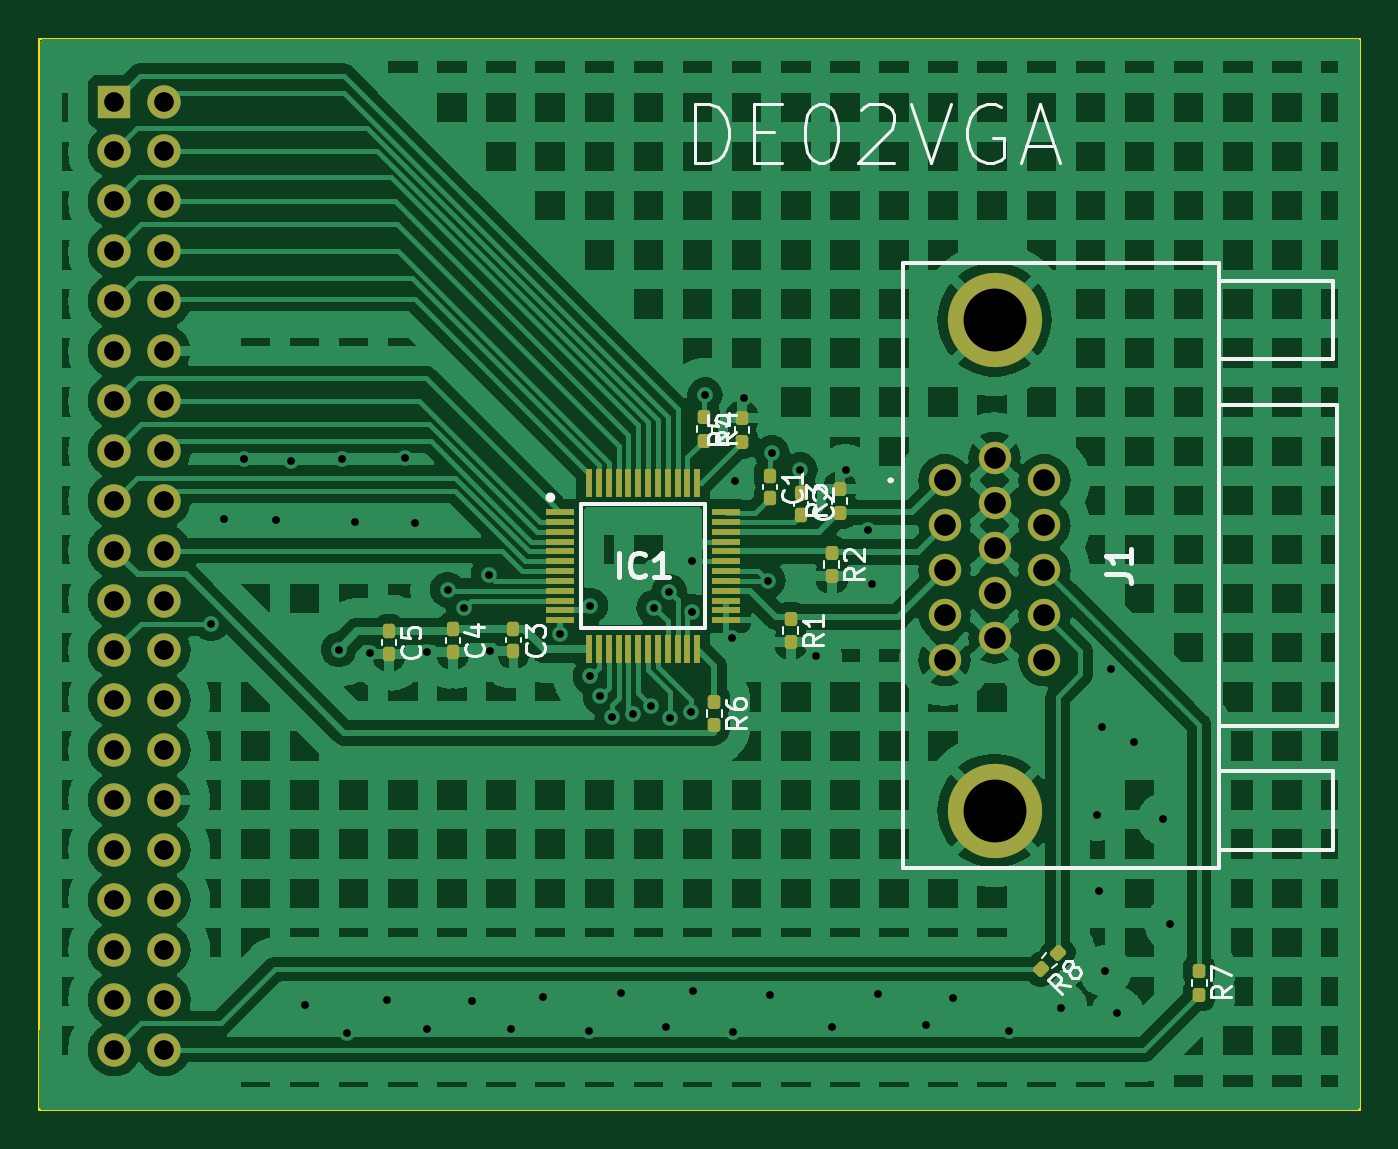
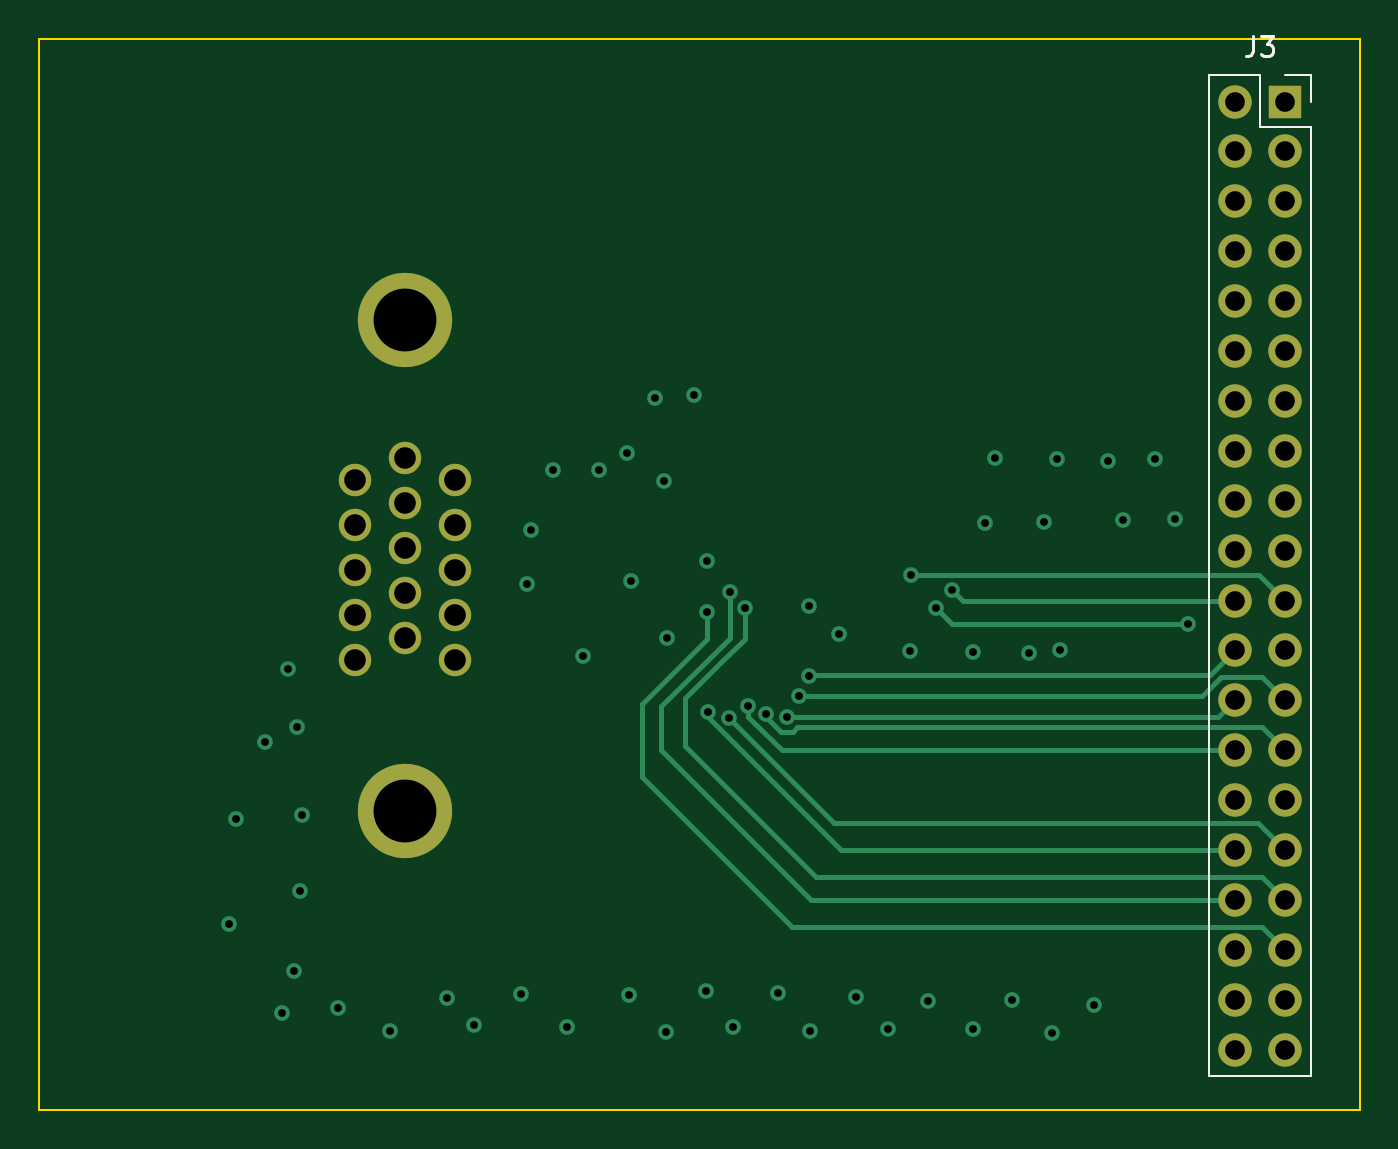
Circuit board: 13 layer files. Board 67.2 x 54.5 mm.
- bottom_copper: DAC2DE0-B_Cu.gbr (9450 bytes)
- bottom_mask: DAC2DE0-B_Mask.gbr (2136 bytes)
- paste: DAC2DE0-B_Paste.gbr (465 bytes)
- bottom_silk: DAC2DE0-B_Silkscreen.gbr (1893 bytes)
- outline: DAC2DE0-Edge_Cuts.gbr (631 bytes)
- top_copper: DAC2DE0-F_Cu.gbr (208880 bytes)
- top_mask: DAC2DE0-F_Mask.gbr (5468 bytes)
- paste: DAC2DE0-F_Paste.gbr (3797 bytes)
- top_silk: DAC2DE0-F_Silkscreen.gbr (25164 bytes)
- inner_copper: DAC2DE0-In1_Cu.gbr (83499 bytes)
- inner_copper: DAC2DE0-In2_Cu.gbr (6409 bytes)
- drill: DAC2DE0-NPTH.drl (281 bytes)
- drill: DAC2DE0-PTH.drl (2358 bytes)

=== bottom_copper: DAC2DE0-B_Cu.gbr (9450 bytes, source omitted) ===
=== bottom_mask: DAC2DE0-B_Mask.gbr ===
%TF.GenerationSoftware,KiCad,Pcbnew,7.0.7*%
%TF.CreationDate,2023-11-25T23:50:18-06:00*%
%TF.ProjectId,DAC2DE0,44414332-4445-4302-9e6b-696361645f70,rev?*%
%TF.SameCoordinates,Original*%
%TF.FileFunction,Soldermask,Bot*%
%TF.FilePolarity,Negative*%
%FSLAX46Y46*%
G04 Gerber Fmt 4.6, Leading zero omitted, Abs format (unit mm)*
G04 Created by KiCad (PCBNEW 7.0.7) date 2023-11-25 23:50:18*
%MOMM*%
%LPD*%
G01*
G04 APERTURE LIST*
%ADD10R,1.700000X1.700000*%
%ADD11O,1.700000X1.700000*%
%ADD12C,4.800000*%
%ADD13C,1.650000*%
G04 APERTURE END LIST*
D10*
%TO.C,J3*%
X163474400Y-74117200D03*
D11*
X166014400Y-74117200D03*
X163474400Y-76657200D03*
X166014400Y-76657200D03*
X163474400Y-79197200D03*
X166014400Y-79197200D03*
X163474400Y-81737200D03*
X166014400Y-81737200D03*
X163474400Y-84277200D03*
X166014400Y-84277200D03*
X163474400Y-86817200D03*
X166014400Y-86817200D03*
X163474400Y-89357200D03*
X166014400Y-89357200D03*
X163474400Y-91897200D03*
X166014400Y-91897200D03*
X163474400Y-94437200D03*
X166014400Y-94437200D03*
X163474400Y-96977200D03*
X166014400Y-96977200D03*
X163474400Y-99517200D03*
X166014400Y-99517200D03*
X163474400Y-102057200D03*
X166014400Y-102057200D03*
X163474400Y-104597200D03*
X166014400Y-104597200D03*
X163474400Y-107137200D03*
X166014400Y-107137200D03*
X163474400Y-109677200D03*
X166014400Y-109677200D03*
X163474400Y-112217200D03*
X166014400Y-112217200D03*
X163474400Y-114757200D03*
X166014400Y-114757200D03*
X163474400Y-117297200D03*
X166014400Y-117297200D03*
X163474400Y-119837200D03*
X166014400Y-119837200D03*
X163474400Y-122377200D03*
X166014400Y-122377200D03*
%TD*%
D12*
%TO.C,J1*%
X208280000Y-110214800D03*
X208280000Y-85224800D03*
D13*
X210820000Y-102549800D03*
X210820000Y-100259800D03*
X210820000Y-97969800D03*
X210820000Y-95679800D03*
X210820000Y-93389800D03*
X208280000Y-101404800D03*
X208280000Y-99114800D03*
X208280000Y-96824800D03*
X208280000Y-94534800D03*
X208280000Y-92244800D03*
X205740000Y-102549800D03*
X205740000Y-100259800D03*
X205740000Y-97969800D03*
X205740000Y-95679800D03*
X205740000Y-93389800D03*
%TD*%
M02*

=== paste: DAC2DE0-B_Paste.gbr ===
%TF.GenerationSoftware,KiCad,Pcbnew,7.0.7*%
%TF.CreationDate,2023-11-25T23:50:18-06:00*%
%TF.ProjectId,DAC2DE0,44414332-4445-4302-9e6b-696361645f70,rev?*%
%TF.SameCoordinates,Original*%
%TF.FileFunction,Paste,Bot*%
%TF.FilePolarity,Positive*%
%FSLAX46Y46*%
G04 Gerber Fmt 4.6, Leading zero omitted, Abs format (unit mm)*
G04 Created by KiCad (PCBNEW 7.0.7) date 2023-11-25 23:50:18*
%MOMM*%
%LPD*%
G01*
G04 APERTURE LIST*
G04 APERTURE END LIST*
M02*

=== bottom_silk: DAC2DE0-B_Silkscreen.gbr ===
%TF.GenerationSoftware,KiCad,Pcbnew,7.0.7*%
%TF.CreationDate,2023-11-25T23:50:18-06:00*%
%TF.ProjectId,DAC2DE0,44414332-4445-4302-9e6b-696361645f70,rev?*%
%TF.SameCoordinates,Original*%
%TF.FileFunction,Legend,Bot*%
%TF.FilePolarity,Positive*%
%FSLAX46Y46*%
G04 Gerber Fmt 4.6, Leading zero omitted, Abs format (unit mm)*
G04 Created by KiCad (PCBNEW 7.0.7) date 2023-11-25 23:50:18*
%MOMM*%
%LPD*%
G01*
G04 APERTURE LIST*
%ADD10C,0.150000*%
%ADD11C,0.120000*%
G04 APERTURE END LIST*
D10*
X165077733Y-70802019D02*
X165077733Y-71516304D01*
X165077733Y-71516304D02*
X165125352Y-71659161D01*
X165125352Y-71659161D02*
X165220590Y-71754400D01*
X165220590Y-71754400D02*
X165363447Y-71802019D01*
X165363447Y-71802019D02*
X165458685Y-71802019D01*
X164696780Y-70802019D02*
X164077733Y-70802019D01*
X164077733Y-70802019D02*
X164411066Y-71182971D01*
X164411066Y-71182971D02*
X164268209Y-71182971D01*
X164268209Y-71182971D02*
X164172971Y-71230590D01*
X164172971Y-71230590D02*
X164125352Y-71278209D01*
X164125352Y-71278209D02*
X164077733Y-71373447D01*
X164077733Y-71373447D02*
X164077733Y-71611542D01*
X164077733Y-71611542D02*
X164125352Y-71706780D01*
X164125352Y-71706780D02*
X164172971Y-71754400D01*
X164172971Y-71754400D02*
X164268209Y-71802019D01*
X164268209Y-71802019D02*
X164553923Y-71802019D01*
X164553923Y-71802019D02*
X164649161Y-71754400D01*
X164649161Y-71754400D02*
X164696780Y-71706780D01*
D11*
%TO.C,J3*%
X167344400Y-72787200D02*
X167344400Y-123707200D01*
X162144400Y-75387200D02*
X162144400Y-123707200D01*
X167344400Y-72787200D02*
X164744400Y-72787200D01*
X167344400Y-123707200D02*
X162144400Y-123707200D01*
X164744400Y-72787200D02*
X164744400Y-75387200D01*
X164744400Y-75387200D02*
X162144400Y-75387200D01*
X163474400Y-72787200D02*
X162144400Y-72787200D01*
X162144400Y-72787200D02*
X162144400Y-74117200D01*
%TD*%
M02*

=== outline: DAC2DE0-Edge_Cuts.gbr ===
%TF.GenerationSoftware,KiCad,Pcbnew,7.0.7*%
%TF.CreationDate,2023-11-25T23:50:18-06:00*%
%TF.ProjectId,DAC2DE0,44414332-4445-4302-9e6b-696361645f70,rev?*%
%TF.SameCoordinates,Original*%
%TF.FileFunction,Profile,NP*%
%FSLAX46Y46*%
G04 Gerber Fmt 4.6, Leading zero omitted, Abs format (unit mm)*
G04 Created by KiCad (PCBNEW 7.0.7) date 2023-11-25 23:50:18*
%MOMM*%
%LPD*%
G01*
G04 APERTURE LIST*
%TA.AperFunction,Profile*%
%ADD10C,0.100000*%
%TD*%
G04 APERTURE END LIST*
D10*
X226872800Y-125425200D02*
X159664400Y-125425200D01*
X159664400Y-70916800D01*
X226872800Y-70916800D01*
X226872800Y-125425200D01*
M02*

=== top_copper: DAC2DE0-F_Cu.gbr (208880 bytes, source omitted) ===
=== top_mask: DAC2DE0-F_Mask.gbr ===
%TF.GenerationSoftware,KiCad,Pcbnew,7.0.7*%
%TF.CreationDate,2023-11-25T23:50:18-06:00*%
%TF.ProjectId,DAC2DE0,44414332-4445-4302-9e6b-696361645f70,rev?*%
%TF.SameCoordinates,Original*%
%TF.FileFunction,Soldermask,Top*%
%TF.FilePolarity,Negative*%
%FSLAX46Y46*%
G04 Gerber Fmt 4.6, Leading zero omitted, Abs format (unit mm)*
G04 Created by KiCad (PCBNEW 7.0.7) date 2023-11-25 23:50:18*
%MOMM*%
%LPD*%
G01*
G04 APERTURE LIST*
G04 Aperture macros list*
%AMRoundRect*
0 Rectangle with rounded corners*
0 $1 Rounding radius*
0 $2 $3 $4 $5 $6 $7 $8 $9 X,Y pos of 4 corners*
0 Add a 4 corners polygon primitive as box body*
4,1,4,$2,$3,$4,$5,$6,$7,$8,$9,$2,$3,0*
0 Add four circle primitives for the rounded corners*
1,1,$1+$1,$2,$3*
1,1,$1+$1,$4,$5*
1,1,$1+$1,$6,$7*
1,1,$1+$1,$8,$9*
0 Add four rect primitives between the rounded corners*
20,1,$1+$1,$2,$3,$4,$5,0*
20,1,$1+$1,$4,$5,$6,$7,0*
20,1,$1+$1,$6,$7,$8,$9,0*
20,1,$1+$1,$8,$9,$2,$3,0*%
G04 Aperture macros list end*
%ADD10RoundRect,0.160000X0.026517X0.252791X-0.252791X-0.026517X-0.026517X-0.252791X0.252791X0.026517X0*%
%ADD11RoundRect,0.160000X-0.160000X0.197500X-0.160000X-0.197500X0.160000X-0.197500X0.160000X0.197500X0*%
%ADD12RoundRect,0.160000X0.160000X-0.197500X0.160000X0.197500X-0.160000X0.197500X-0.160000X-0.197500X0*%
%ADD13RoundRect,0.155000X-0.155000X0.212500X-0.155000X-0.212500X0.155000X-0.212500X0.155000X0.212500X0*%
%ADD14R,1.700000X1.700000*%
%ADD15O,1.700000X1.700000*%
%ADD16R,0.300000X1.475000*%
%ADD17R,1.475000X0.300000*%
%ADD18C,4.800000*%
%ADD19C,1.650000*%
G04 APERTURE END LIST*
D10*
%TO.C,R8*%
X211496496Y-117433504D03*
X210651504Y-118278496D03*
%TD*%
D11*
%TO.C,R7*%
X218694000Y-118376100D03*
X218694000Y-119571100D03*
%TD*%
%TO.C,R6*%
X194005200Y-104660100D03*
X194005200Y-105855100D03*
%TD*%
D12*
%TO.C,R5*%
X195427600Y-91427900D03*
X195427600Y-90232900D03*
%TD*%
D11*
%TO.C,R4*%
X193497200Y-90182100D03*
X193497200Y-91377100D03*
%TD*%
D12*
%TO.C,R3*%
X200406000Y-95034700D03*
X200406000Y-93839700D03*
%TD*%
D11*
%TO.C,R2*%
X199999600Y-97090900D03*
X199999600Y-98285900D03*
%TD*%
%TO.C,R1*%
X197916800Y-100443700D03*
X197916800Y-101638700D03*
%TD*%
D13*
%TO.C,C5*%
X177444400Y-101083300D03*
X177444400Y-102218300D03*
%TD*%
%TO.C,C4*%
X180695600Y-100981700D03*
X180695600Y-102116700D03*
%TD*%
%TO.C,C3*%
X183794400Y-100960200D03*
X183794400Y-102095200D03*
%TD*%
%TO.C,C2*%
X198424800Y-94022100D03*
X198424800Y-95157100D03*
%TD*%
%TO.C,C1*%
X196850000Y-93158500D03*
X196850000Y-94293500D03*
%TD*%
D14*
%TO.C,J3*%
X163474400Y-74117200D03*
D15*
X166014400Y-74117200D03*
X163474400Y-76657200D03*
X166014400Y-76657200D03*
X163474400Y-79197200D03*
X166014400Y-79197200D03*
X163474400Y-81737200D03*
X166014400Y-81737200D03*
X163474400Y-84277200D03*
X166014400Y-84277200D03*
X163474400Y-86817200D03*
X166014400Y-86817200D03*
X163474400Y-89357200D03*
X166014400Y-89357200D03*
X163474400Y-91897200D03*
X166014400Y-91897200D03*
X163474400Y-94437200D03*
X166014400Y-94437200D03*
X163474400Y-96977200D03*
X166014400Y-96977200D03*
X163474400Y-99517200D03*
X166014400Y-99517200D03*
X163474400Y-102057200D03*
X166014400Y-102057200D03*
X163474400Y-104597200D03*
X166014400Y-104597200D03*
X163474400Y-107137200D03*
X166014400Y-107137200D03*
X163474400Y-109677200D03*
X166014400Y-109677200D03*
X163474400Y-112217200D03*
X166014400Y-112217200D03*
X163474400Y-114757200D03*
X166014400Y-114757200D03*
X163474400Y-117297200D03*
X166014400Y-117297200D03*
X163474400Y-119837200D03*
X166014400Y-119837200D03*
X163474400Y-122377200D03*
X166014400Y-122377200D03*
%TD*%
D16*
%TO.C,IC1*%
X187648400Y-93528600D03*
X188148400Y-93528600D03*
X188648400Y-93528600D03*
X189148400Y-93528600D03*
X189648400Y-93528600D03*
X190148400Y-93528600D03*
X190648400Y-93528600D03*
X191148400Y-93528600D03*
X191648400Y-93528600D03*
X192148400Y-93528600D03*
X192648400Y-93528600D03*
X193148400Y-93528600D03*
D17*
X194636400Y-95016600D03*
X194636400Y-95516600D03*
X194636400Y-96016600D03*
X194636400Y-96516600D03*
X194636400Y-97016600D03*
X194636400Y-97516600D03*
X194636400Y-98016600D03*
X194636400Y-98516600D03*
X194636400Y-99016600D03*
X194636400Y-99516600D03*
X194636400Y-100016600D03*
X194636400Y-100516600D03*
D16*
X193148400Y-102004600D03*
X192648400Y-102004600D03*
X192148400Y-102004600D03*
X191648400Y-102004600D03*
X191148400Y-102004600D03*
X190648400Y-102004600D03*
X190148400Y-102004600D03*
X189648400Y-102004600D03*
X189148400Y-102004600D03*
X188648400Y-102004600D03*
X188148400Y-102004600D03*
X187648400Y-102004600D03*
D17*
X186160400Y-100516600D03*
X186160400Y-100016600D03*
X186160400Y-99516600D03*
X186160400Y-99016600D03*
X186160400Y-98516600D03*
X186160400Y-98016600D03*
X186160400Y-97516600D03*
X186160400Y-97016600D03*
X186160400Y-96516600D03*
X186160400Y-96016600D03*
X186160400Y-95516600D03*
X186160400Y-95016600D03*
%TD*%
D18*
%TO.C,J1*%
X208280000Y-110214800D03*
X208280000Y-85224800D03*
D19*
X210820000Y-102549800D03*
X210820000Y-100259800D03*
X210820000Y-97969800D03*
X210820000Y-95679800D03*
X210820000Y-93389800D03*
X208280000Y-101404800D03*
X208280000Y-99114800D03*
X208280000Y-96824800D03*
X208280000Y-94534800D03*
X208280000Y-92244800D03*
X205740000Y-102549800D03*
X205740000Y-100259800D03*
X205740000Y-97969800D03*
X205740000Y-95679800D03*
X205740000Y-93389800D03*
%TD*%
M02*

=== paste: DAC2DE0-F_Paste.gbr ===
%TF.GenerationSoftware,KiCad,Pcbnew,7.0.7*%
%TF.CreationDate,2023-11-25T23:50:18-06:00*%
%TF.ProjectId,DAC2DE0,44414332-4445-4302-9e6b-696361645f70,rev?*%
%TF.SameCoordinates,Original*%
%TF.FileFunction,Paste,Top*%
%TF.FilePolarity,Positive*%
%FSLAX46Y46*%
G04 Gerber Fmt 4.6, Leading zero omitted, Abs format (unit mm)*
G04 Created by KiCad (PCBNEW 7.0.7) date 2023-11-25 23:50:18*
%MOMM*%
%LPD*%
G01*
G04 APERTURE LIST*
G04 Aperture macros list*
%AMRoundRect*
0 Rectangle with rounded corners*
0 $1 Rounding radius*
0 $2 $3 $4 $5 $6 $7 $8 $9 X,Y pos of 4 corners*
0 Add a 4 corners polygon primitive as box body*
4,1,4,$2,$3,$4,$5,$6,$7,$8,$9,$2,$3,0*
0 Add four circle primitives for the rounded corners*
1,1,$1+$1,$2,$3*
1,1,$1+$1,$4,$5*
1,1,$1+$1,$6,$7*
1,1,$1+$1,$8,$9*
0 Add four rect primitives between the rounded corners*
20,1,$1+$1,$2,$3,$4,$5,0*
20,1,$1+$1,$4,$5,$6,$7,0*
20,1,$1+$1,$6,$7,$8,$9,0*
20,1,$1+$1,$8,$9,$2,$3,0*%
G04 Aperture macros list end*
%ADD10RoundRect,0.160000X0.026517X0.252791X-0.252791X-0.026517X-0.026517X-0.252791X0.252791X0.026517X0*%
%ADD11RoundRect,0.160000X-0.160000X0.197500X-0.160000X-0.197500X0.160000X-0.197500X0.160000X0.197500X0*%
%ADD12RoundRect,0.160000X0.160000X-0.197500X0.160000X0.197500X-0.160000X0.197500X-0.160000X-0.197500X0*%
%ADD13RoundRect,0.155000X-0.155000X0.212500X-0.155000X-0.212500X0.155000X-0.212500X0.155000X0.212500X0*%
%ADD14R,0.300000X1.475000*%
%ADD15R,1.475000X0.300000*%
G04 APERTURE END LIST*
D10*
%TO.C,R8*%
X211496496Y-117433504D03*
X210651504Y-118278496D03*
%TD*%
D11*
%TO.C,R7*%
X218694000Y-118376100D03*
X218694000Y-119571100D03*
%TD*%
%TO.C,R6*%
X194005200Y-104660100D03*
X194005200Y-105855100D03*
%TD*%
D12*
%TO.C,R5*%
X195427600Y-91427900D03*
X195427600Y-90232900D03*
%TD*%
D11*
%TO.C,R4*%
X193497200Y-90182100D03*
X193497200Y-91377100D03*
%TD*%
D12*
%TO.C,R3*%
X200406000Y-95034700D03*
X200406000Y-93839700D03*
%TD*%
D11*
%TO.C,R2*%
X199999600Y-97090900D03*
X199999600Y-98285900D03*
%TD*%
%TO.C,R1*%
X197916800Y-100443700D03*
X197916800Y-101638700D03*
%TD*%
D13*
%TO.C,C5*%
X177444400Y-101083300D03*
X177444400Y-102218300D03*
%TD*%
%TO.C,C4*%
X180695600Y-100981700D03*
X180695600Y-102116700D03*
%TD*%
%TO.C,C3*%
X183794400Y-100960200D03*
X183794400Y-102095200D03*
%TD*%
%TO.C,C2*%
X198424800Y-94022100D03*
X198424800Y-95157100D03*
%TD*%
%TO.C,C1*%
X196850000Y-93158500D03*
X196850000Y-94293500D03*
%TD*%
D14*
%TO.C,IC1*%
X187648400Y-93528600D03*
X188148400Y-93528600D03*
X188648400Y-93528600D03*
X189148400Y-93528600D03*
X189648400Y-93528600D03*
X190148400Y-93528600D03*
X190648400Y-93528600D03*
X191148400Y-93528600D03*
X191648400Y-93528600D03*
X192148400Y-93528600D03*
X192648400Y-93528600D03*
X193148400Y-93528600D03*
D15*
X194636400Y-95016600D03*
X194636400Y-95516600D03*
X194636400Y-96016600D03*
X194636400Y-96516600D03*
X194636400Y-97016600D03*
X194636400Y-97516600D03*
X194636400Y-98016600D03*
X194636400Y-98516600D03*
X194636400Y-99016600D03*
X194636400Y-99516600D03*
X194636400Y-100016600D03*
X194636400Y-100516600D03*
D14*
X193148400Y-102004600D03*
X192648400Y-102004600D03*
X192148400Y-102004600D03*
X191648400Y-102004600D03*
X191148400Y-102004600D03*
X190648400Y-102004600D03*
X190148400Y-102004600D03*
X189648400Y-102004600D03*
X189148400Y-102004600D03*
X188648400Y-102004600D03*
X188148400Y-102004600D03*
X187648400Y-102004600D03*
D15*
X186160400Y-100516600D03*
X186160400Y-100016600D03*
X186160400Y-99516600D03*
X186160400Y-99016600D03*
X186160400Y-98516600D03*
X186160400Y-98016600D03*
X186160400Y-97516600D03*
X186160400Y-97016600D03*
X186160400Y-96516600D03*
X186160400Y-96016600D03*
X186160400Y-95516600D03*
X186160400Y-95016600D03*
%TD*%
M02*

=== top_silk: DAC2DE0-F_Silkscreen.gbr (25164 bytes, source omitted) ===
=== inner_copper: DAC2DE0-In1_Cu.gbr (83499 bytes, source omitted) ===
=== inner_copper: DAC2DE0-In2_Cu.gbr ===
%TF.GenerationSoftware,KiCad,Pcbnew,7.0.7*%
%TF.CreationDate,2023-11-25T23:50:18-06:00*%
%TF.ProjectId,DAC2DE0,44414332-4445-4302-9e6b-696361645f70,rev?*%
%TF.SameCoordinates,Original*%
%TF.FileFunction,Copper,L3,Inr*%
%TF.FilePolarity,Positive*%
%FSLAX46Y46*%
G04 Gerber Fmt 4.6, Leading zero omitted, Abs format (unit mm)*
G04 Created by KiCad (PCBNEW 7.0.7) date 2023-11-25 23:50:18*
%MOMM*%
%LPD*%
G01*
G04 APERTURE LIST*
%TA.AperFunction,ComponentPad*%
%ADD10R,1.700000X1.700000*%
%TD*%
%TA.AperFunction,ComponentPad*%
%ADD11O,1.700000X1.700000*%
%TD*%
%TA.AperFunction,ComponentPad*%
%ADD12C,4.800000*%
%TD*%
%TA.AperFunction,ComponentPad*%
%ADD13C,1.650000*%
%TD*%
%TA.AperFunction,ViaPad*%
%ADD14C,0.800000*%
%TD*%
%TA.AperFunction,Conductor*%
%ADD15C,0.300000*%
%TD*%
%TA.AperFunction,Conductor*%
%ADD16C,0.250000*%
%TD*%
%TA.AperFunction,Conductor*%
%ADD17C,0.400000*%
%TD*%
G04 APERTURE END LIST*
D10*
%TO.N,/R0*%
%TO.C,J3*%
X163474400Y-74117200D03*
D11*
%TO.N,/R1*%
X166014400Y-74117200D03*
%TO.N,/R2*%
X163474400Y-76657200D03*
%TO.N,/R3*%
X166014400Y-76657200D03*
%TO.N,/R4*%
X163474400Y-79197200D03*
%TO.N,/R5*%
X166014400Y-79197200D03*
%TO.N,/R6*%
X163474400Y-81737200D03*
%TO.N,/R7*%
X166014400Y-81737200D03*
%TO.N,/R8*%
X163474400Y-84277200D03*
%TO.N,/R9*%
X166014400Y-84277200D03*
%TO.N,unconnected-(J3-Pin_11-Pad11)*%
X163474400Y-86817200D03*
%TO.N,GND*%
X166014400Y-86817200D03*
%TO.N,/G0*%
X163474400Y-89357200D03*
%TO.N,/G1*%
X166014400Y-89357200D03*
%TO.N,/G2*%
X163474400Y-91897200D03*
%TO.N,/G3*%
X166014400Y-91897200D03*
%TO.N,/G4*%
X163474400Y-94437200D03*
%TO.N,/G5*%
X166014400Y-94437200D03*
%TO.N,/PCLK*%
X163474400Y-96977200D03*
%TO.N,/G6*%
X166014400Y-96977200D03*
%TO.N,/G7*%
X163474400Y-99517200D03*
%TO.N,/G8*%
X166014400Y-99517200D03*
%TO.N,/G9*%
X163474400Y-102057200D03*
%TO.N,/B0*%
X166014400Y-102057200D03*
%TO.N,/B1*%
X163474400Y-104597200D03*
%TO.N,/B2*%
X166014400Y-104597200D03*
%TO.N,/B3*%
X163474400Y-107137200D03*
%TO.N,/B4*%
X166014400Y-107137200D03*
%TO.N,+3.3V*%
X163474400Y-109677200D03*
%TO.N,GND*%
X166014400Y-109677200D03*
%TO.N,/B5*%
X163474400Y-112217200D03*
%TO.N,/B6*%
X166014400Y-112217200D03*
%TO.N,/B7*%
X163474400Y-114757200D03*
%TO.N,/B8*%
X166014400Y-114757200D03*
%TO.N,/B9*%
X163474400Y-117297200D03*
%TO.N,/BLK*%
X166014400Y-117297200D03*
%TO.N,unconnected-(J3-Pin_37-Pad37)*%
X163474400Y-119837200D03*
%TO.N,unconnected-(J3-Pin_38-Pad38)*%
X166014400Y-119837200D03*
%TO.N,/VSYNC*%
X163474400Y-122377200D03*
%TO.N,/HSYNC*%
X166014400Y-122377200D03*
%TD*%
D12*
%TO.N,GND*%
%TO.C,J1*%
X208280000Y-110214800D03*
X208280000Y-85224800D03*
D13*
%TO.N,unconnected-(J1-Pad15)*%
X210820000Y-102549800D03*
%TO.N,Net-(J1-Pad14)*%
X210820000Y-100259800D03*
%TO.N,Net-(J1-Pad13)*%
X210820000Y-97969800D03*
%TO.N,unconnected-(J1-Pad12)*%
X210820000Y-95679800D03*
%TO.N,unconnected-(J1-Pad11)*%
X210820000Y-93389800D03*
%TO.N,GND*%
X208280000Y-101404800D03*
%TO.N,unconnected-(J1-Pad9)*%
X208280000Y-99114800D03*
%TO.N,GND*%
X208280000Y-96824800D03*
X208280000Y-94534800D03*
X208280000Y-92244800D03*
X205740000Y-102549800D03*
%TO.N,unconnected-(J1-Pad4)*%
X205740000Y-100259800D03*
%TO.N,/BLUE*%
X205740000Y-97969800D03*
%TO.N,/GREEN*%
X205740000Y-95679800D03*
%TO.N,/RED*%
X205740000Y-93389800D03*
%TD*%
D14*
%TO.N,GND*%
X195072000Y-93421200D03*
X201828400Y-95910400D03*
X214223600Y-103022400D03*
X213766400Y-105968800D03*
X215392000Y-106730800D03*
X213512400Y-110439200D03*
X216865200Y-110642400D03*
X213614000Y-114300000D03*
X217220800Y-115976400D03*
X213918800Y-118364000D03*
X214528400Y-120497600D03*
X211683600Y-120243600D03*
X209042000Y-121412000D03*
X206146400Y-119735600D03*
X204774800Y-121107200D03*
X202336400Y-119532400D03*
X199999600Y-121208800D03*
X196850000Y-119583200D03*
X194970400Y-121462800D03*
X192938400Y-119380000D03*
X191566800Y-121208800D03*
X189280800Y-119481600D03*
X187655200Y-121412000D03*
X185318400Y-119684800D03*
X183692800Y-121310400D03*
X181660800Y-119888000D03*
X179374800Y-121310400D03*
X177342800Y-119837200D03*
X175310800Y-121513600D03*
X173177200Y-120091200D03*
X172466000Y-92405200D03*
X170078400Y-92303600D03*
X175056800Y-92303600D03*
X178257200Y-92252800D03*
X178765200Y-95554800D03*
X175717200Y-95504000D03*
X171704000Y-95402400D03*
X169062400Y-95351600D03*
X182575200Y-102108000D03*
X179374800Y-102158800D03*
X176479200Y-102209600D03*
%TO.N,/BLK*%
X187706000Y-99771200D03*
%TO.N,GND*%
X186182000Y-101205100D03*
%TO.N,+3.3V*%
X174904400Y-102006400D03*
%TO.N,/B9*%
X192872900Y-100076000D03*
%TO.N,/B8*%
X191719200Y-99060000D03*
%TO.N,/B7*%
X190957200Y-99872800D03*
%TO.N,/B6*%
X192836800Y-105206800D03*
%TO.N,/B5*%
X191770000Y-105508100D03*
%TO.N,/B4*%
X190784382Y-104861409D03*
%TO.N,/B3*%
X189890400Y-105308400D03*
%TO.N,/B2*%
X188823600Y-105460800D03*
%TO.N,/B1*%
X188214000Y-104394000D03*
%TO.N,/B0*%
X187706000Y-103378000D03*
%TO.N,/G9*%
X181254400Y-99872800D03*
X168402000Y-100685600D03*
%TO.N,/G8*%
X180441600Y-98958400D03*
%TO.N,/G7*%
X182524400Y-98196400D03*
%TO.N,GND*%
X192887600Y-97485200D03*
%TO.N,+3.3V*%
X196748400Y-98501200D03*
X198374000Y-92862400D03*
X196951600Y-91998800D03*
X193548000Y-89052400D03*
%TO.N,GND*%
X195529200Y-89204800D03*
X200710800Y-92862400D03*
X194919600Y-101396800D03*
X199186800Y-102362000D03*
X202031600Y-98653600D03*
%TD*%
D15*
%TO.N,/BLK*%
X187236100Y-100241100D02*
X187706000Y-99771200D01*
X184837017Y-100241100D02*
X187236100Y-100241100D01*
D16*
X183070500Y-100241100D02*
X166014400Y-117297200D01*
X184837017Y-100241100D02*
X183070500Y-100241100D01*
D17*
%TO.N,+3.3V*%
X198374000Y-92862400D02*
X198374000Y-96875600D01*
X198374000Y-96875600D02*
X196748400Y-98501200D01*
X197510400Y-91998800D02*
X198374000Y-92862400D01*
X196951600Y-91998800D02*
X197510400Y-91998800D01*
X194245429Y-89052400D02*
X196951600Y-91758571D01*
X196951600Y-91758571D02*
X196951600Y-91998800D01*
X193548000Y-89052400D02*
X194245429Y-89052400D01*
X187858400Y-89052400D02*
X193548000Y-89052400D01*
X174904400Y-102006400D02*
X187858400Y-89052400D01*
X164724400Y-108427200D02*
X168483600Y-108427200D01*
X168483600Y-108427200D02*
X174904400Y-102006400D01*
X163474400Y-109677200D02*
X164724400Y-108427200D01*
%TD*%
M02*

=== drill: DAC2DE0-NPTH.drl ===
M48
; DRILL file {KiCad 7.0.7} date Sat Nov 25 23:50:16 2023
; FORMAT={-:-/ absolute / inch / decimal}
; #@! TF.CreationDate,2023-11-25T23:50:16-06:00
; #@! TF.GenerationSoftware,Kicad,Pcbnew,7.0.7
; #@! TF.FileFunction,NonPlated,1,4,NPTH
FMAT,2
INCH
%
G90
G05
T0
M30

=== drill: DAC2DE0-PTH.drl ===
M48
; DRILL file {KiCad 7.0.7} date Sat Nov 25 23:50:16 2023
; FORMAT={-:-/ absolute / inch / decimal}
; #@! TF.CreationDate,2023-11-25T23:50:16-06:00
; #@! TF.GenerationSoftware,Kicad,Pcbnew,7.0.7
; #@! TF.FileFunction,Plated,1,4,PTH
FMAT,2
INCH
; #@! TA.AperFunction,Plated,PTH,ViaDrill
T1C0.0157
; #@! TA.AperFunction,Plated,PTH,ComponentDrill
T2C0.0394
; #@! TA.AperFunction,Plated,PTH,ComponentDrill
T3C0.0433
; #@! TA.AperFunction,Plated,PTH,ComponentDrill
T4C0.1260
%
G90
G05
T1
X6.63Y-3.964
X6.656Y-3.754
X6.696Y-3.634
X6.76Y-3.756
X6.79Y-3.638
X6.818Y-4.728
X6.886Y-4.016
X6.892Y-3.634
X6.902Y-4.784
X6.918Y-3.76
X6.948Y-4.024
X6.982Y-4.718
X7.018Y-3.632
X7.038Y-3.762
X7.062Y-4.022
X7.062Y-4.776
X7.104Y-3.896
X7.136Y-3.932
X7.152Y-4.72
X7.186Y-3.866
X7.188Y-4.02
X7.232Y-4.776
X7.296Y-4.712
X7.33Y-3.9845
X7.388Y-4.78
X7.39Y-3.928
X7.39Y-4.07
X7.41Y-4.11
X7.434Y-4.152
X7.452Y-4.704
X7.476Y-4.146
X7.5112Y-4.1284
X7.518Y-3.932
X7.542Y-4.772
X7.548Y-3.9
X7.55Y-4.1539
X7.592Y-4.142
X7.5934Y-3.94
X7.594Y-3.838
X7.596Y-4.7
X7.62Y-3.506
X7.674Y-3.992
X7.676Y-4.782
X7.68Y-3.678
X7.698Y-3.512
X7.746Y-3.878
X7.75Y-4.708
X7.754Y-3.622
X7.81Y-3.656
X7.842Y-4.03
X7.874Y-4.772
X7.902Y-3.656
X7.946Y-3.776
X7.954Y-3.884
X7.966Y-4.706
X8.062Y-4.768
X8.116Y-4.714
X8.23Y-4.78
X8.334Y-4.734
X8.406Y-4.348
X8.41Y-4.5
X8.416Y-4.172
X8.422Y-4.66
X8.434Y-4.056
X8.446Y-4.744
X8.48Y-4.202
X8.538Y-4.356
X8.552Y-4.566
T2
X6.436Y-2.918
X6.436Y-3.018
X6.436Y-3.118
X6.436Y-3.218
X6.436Y-3.318
X6.436Y-3.418
X6.436Y-3.518
X6.436Y-3.618
X6.436Y-3.718
X6.436Y-3.818
X6.436Y-3.918
X6.436Y-4.018
X6.436Y-4.118
X6.436Y-4.218
X6.436Y-4.318
X6.436Y-4.418
X6.436Y-4.518
X6.436Y-4.618
X6.436Y-4.718
X6.436Y-4.818
X6.536Y-2.918
X6.536Y-3.018
X6.536Y-3.118
X6.536Y-3.218
X6.536Y-3.318
X6.536Y-3.418
X6.536Y-3.518
X6.536Y-3.618
X6.536Y-3.718
X6.536Y-3.818
X6.536Y-3.918
X6.536Y-4.018
X6.536Y-4.118
X6.536Y-4.218
X6.536Y-4.318
X6.536Y-4.418
X6.536Y-4.518
X6.536Y-4.618
X6.536Y-4.718
X6.536Y-4.818
T3
X8.1Y-3.6768
X8.1Y-3.7669
X8.1Y-3.8571
X8.1Y-3.9472
X8.1Y-4.0374
X8.2Y-3.6317
X8.2Y-3.7218
X8.2Y-3.812
X8.2Y-3.9022
X8.2Y-3.9923
X8.3Y-3.6768
X8.3Y-3.7669
X8.3Y-3.8571
X8.3Y-3.9472
X8.3Y-4.0374
T4
X8.2Y-3.3553
X8.2Y-4.3392
T0
M30

